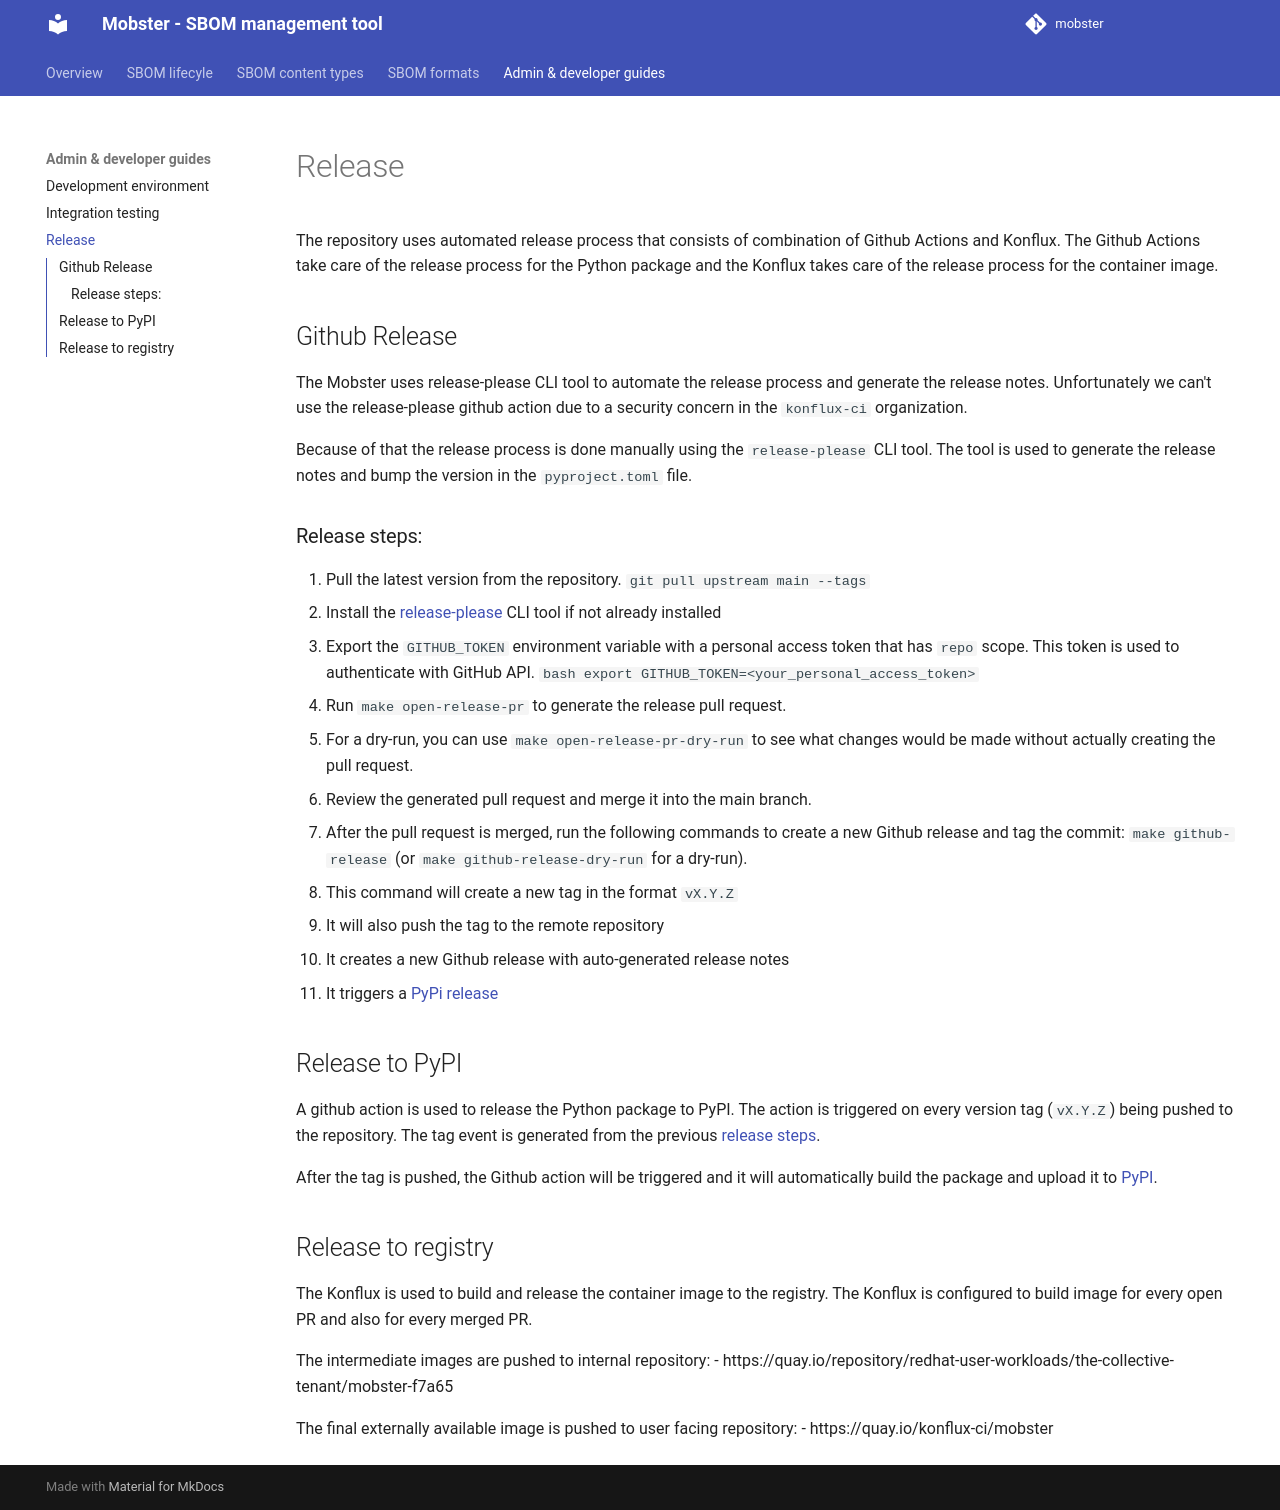

repository: konflux-ci/mobster · page: release/index.html · generator: mkdocs

# Release

The repository uses automated release process that consists of combination of
Github Actions and Konflux. The Github Actions take care of the release process
for the Python package and the Konflux takes care of the release process for the
container image.

## Github Release
The Mobster uses release-please CLI tool to automate the release process and
generate the release notes. Unfortunately we can't use the release-please
github action due to a security concern in the `konflux-ci` organization.

Because of that the release process is done manually using the
`release-please` CLI tool. The tool is used to generate the release notes and
bump the version in the `pyproject.toml` file.

### Release steps:
1. Pull the latest version from the repository. `git pull upstream main --tags`
2. Install the [release-please](https://github.com/googleapis/release-please/blob/main/docs/cli.md#running-release-please-cli) CLI tool if not already installed
3. Export the `GITHUB_TOKEN` environment variable with a personal access token
   that has `repo` scope. This token is used to authenticate with GitHub API.
   ```bash
   export GITHUB_TOKEN=<your_personal_access_token>
   ```
4. Run `make open-release-pr` to generate the release pull request.
   1. For a dry-run, you can use `make open-release-pr-dry-run` to see what changes
      would be made without actually creating the pull request.
5. Review the generated pull request and merge it into the main branch.
6. After the pull request is merged, run the following commands to create a new Github
   release and tag the commit: `make github-release` (or `make github-release-dry-run` for a dry-run).
   1. This command will create a new tag in the format `vX.Y.Z`
   2. It will also push the tag to the remote repository
   3. It creates a new Github release with auto-generated release notes
   4. It triggers a [PyPi release](#release-to-pypi)


## Release to PyPI
A github action is used to release the Python package to PyPI. The action is
triggered on every version tag (`vX.Y.Z`) being pushed to the repository.
The tag event is generated from the previous [release steps](#release-steps).

After the tag is pushed, the Github action will be triggered and it will
automatically build the package and upload it to [PyPI](https://pypi.org/project/mobster/).

## Release to registry
The Konflux is used to build and release the container image to the registry. The Konflux
is configured to build image for every open PR and also for every merged PR.

The intermediate images are pushed to internal repository:
- https://quay.io/repository/redhat-user-workloads/the-collective-tenant/mobster-f7a65

The final externally available image is pushed to user facing repository:
- https://quay.io/konflux-ci/mobster
